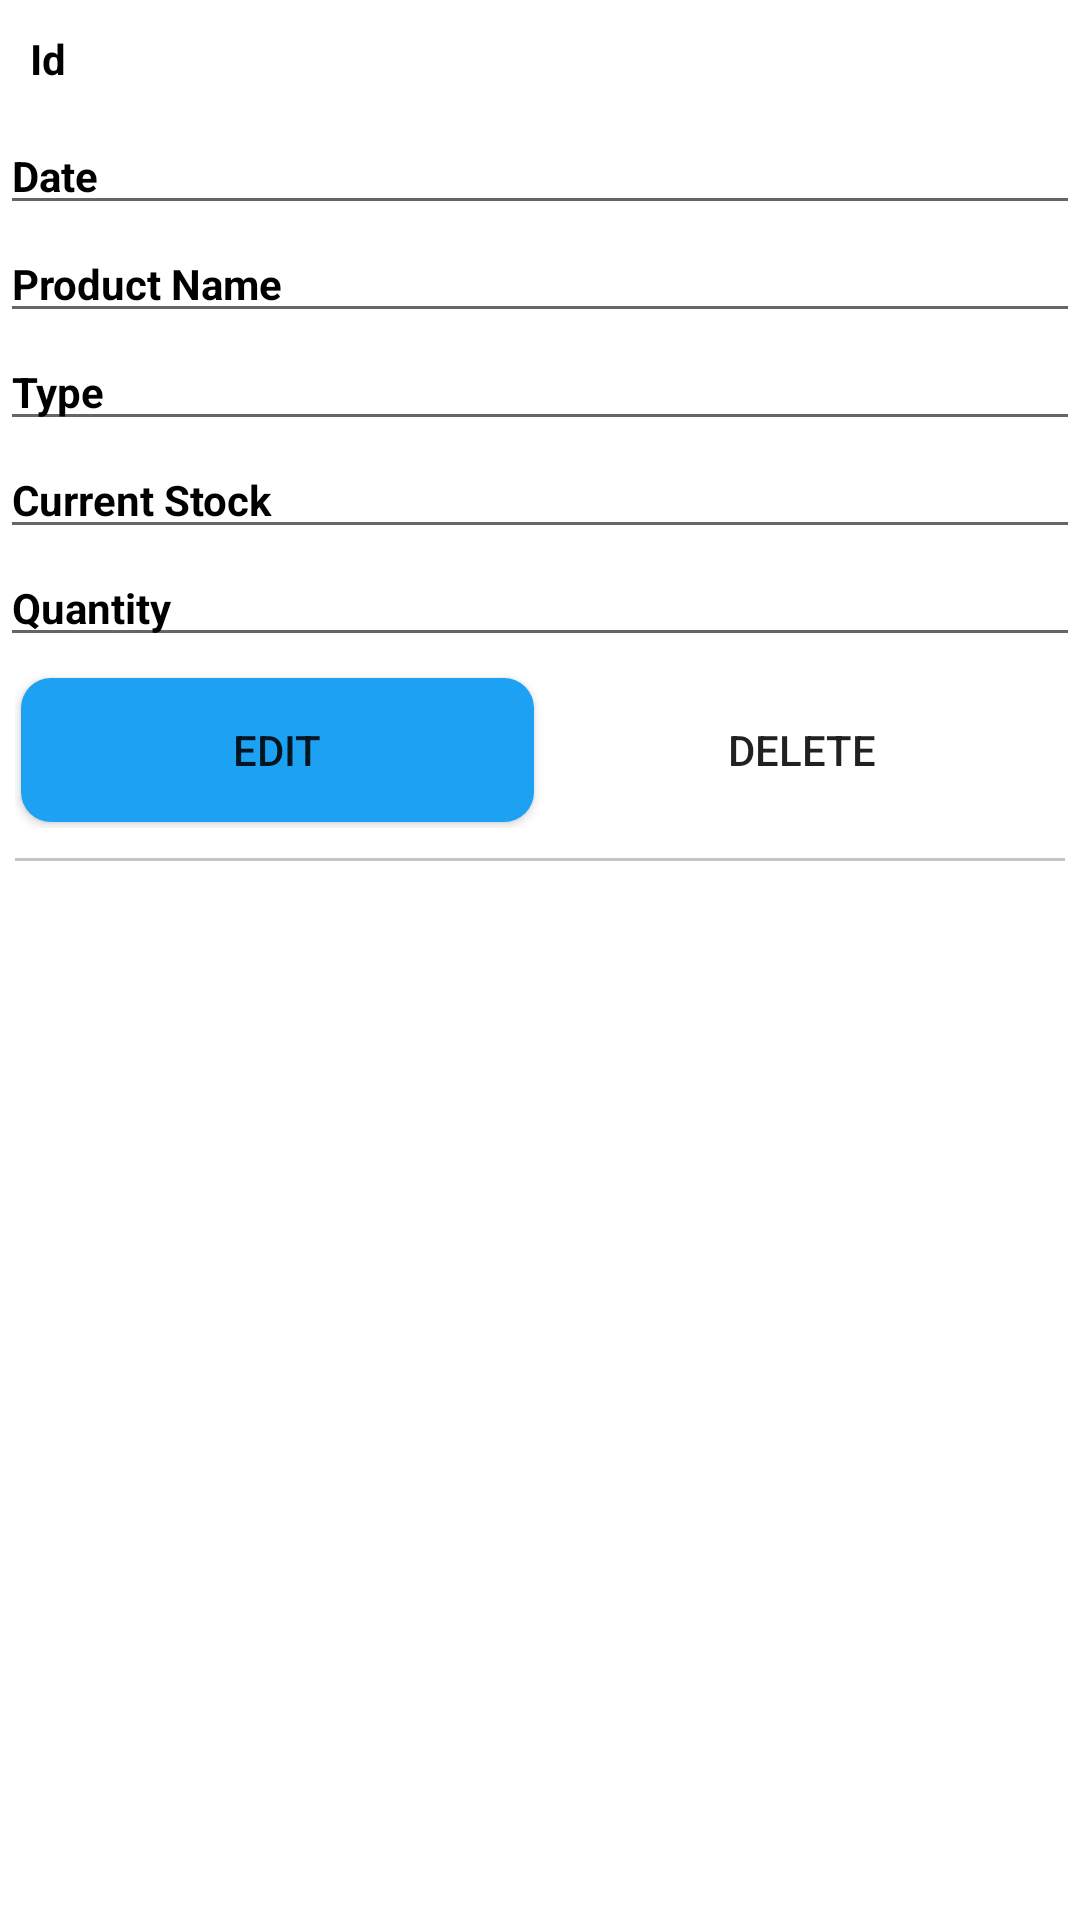

Reconstruct the res/layout file that produces this screen, plus the resources it refers to.
<!-- AndroidManifest.xml: application theme Theme.StockInventoryManagement -->
<!-- res/layout/employee_item_list2.xml -->
<?xml version="1.0" encoding="utf-8"?>
<LinearLayout
    xmlns:android="http://schemas.android.com/apk/res/android"
    android:layout_width="match_parent"
    android:orientation="vertical"
    android:layout_height="wrap_content">

    <TextView
        android:textColor="#000"
        android:id="@+id/text_id"
        android:layout_margin="10dp"
        android:textSize="14dp"
        android:text="Id"
        android:textStyle="bold"
        android:layout_width="match_parent"
        android:layout_height="wrap_content"/>

    <EditText
        android:textColor="#000"
        android:textStyle="bold"
        android:id="@+id/edittext_date"
        android:text="Date"
        android:layout_margin="0dp"
        android:textSize="14sp"
        android:layout_width="match_parent"
        android:layout_height="wrap_content"/>

    <EditText
        android:textColor="#000"
        android:textStyle="bold"
        android:id="@+id/edittext_pnames"
        android:text="Product Name"
        android:layout_margin="0dp"
        android:textSize="14sp"
        android:layout_width="match_parent"
        android:layout_height="wrap_content"/>

    <EditText
        android:textColor="#000"
        android:textStyle="bold"
        android:id="@+id/edittext_transtypeinput"
        android:text="Type"
        android:layout_margin="0dp"
        android:textSize="14sp"
        android:layout_width="match_parent"
        android:layout_height="wrap_content"/>
    <EditText
        android:textColor="#000"
        android:textStyle="bold"
        android:id="@+id/edittext_csinput"
        android:text="Current Stock"
        android:layout_margin="0dp"
        android:textSize="14sp"
        android:layout_width="match_parent"
        android:layout_height="wrap_content"/>
    <EditText
        android:textColor="#000"
        android:textStyle="bold"
        android:id="@+id/edittext_qinput"
        android:text="Quantity"
        android:layout_margin="0dp"
        android:textSize="14sp"
        android:layout_width="match_parent"
        android:layout_height="wrap_content"/>

    <LinearLayout
        android:layout_margin="5dp"
        android:orientation="horizontal"
        android:layout_width="match_parent"
        android:layout_height="wrap_content">

        <Button
            android:background="@drawable/custum_button"
            android:id="@+id/button_edit"
            android:layout_weight="2"
            android:text="Edit"
            android:layout_margin="2dp"
            android:layout_width="match_parent"
            android:layout_height="wrap_content"
            />

        <Button
            android:layout_margin="2dp"
            android:background="@drawable/custume_button"
            android:id="@+id/button_delete"
            android:layout_weight="2"
            android:text="Delete"
            android:layout_width="match_parent"
            android:layout_height="wrap_content"/>
    </LinearLayout>

    <View
        android:layout_margin="5dp"
        android:background="#C5C5C5"
        android:layout_width="match_parent"
        android:layout_height="1dp"/>

</LinearLayout>
<!-- resources referenced by this layout -->
<resources>
  <!-- drawable custum_button (drawable) -->
  <?xml version="1.0" encoding="utf-8"?>
  <shape xmlns:android="http://schemas.android.com/apk/res/android" android:shape="rectangle">
      <solid android:color="#1DA1F2"/>
      <corners android:radius="10dp"/>
  
  </shape>
  <style name="Theme.StockInventoryManagement" parent="Theme.MaterialComponents.DayNight.NoActionBar">
          
          <item name="colorPrimary">@color/purple_500</item>
          <item name="colorPrimaryVariant">@color/purple_700</item>
          <item name="colorOnPrimary">@color/white</item>
          
          <item name="colorSecondary">@color/teal_200</item>
          <item name="colorSecondaryVariant">@color/teal_700</item>
          <item name="colorOnSecondary">@color/black</item>
          
          <item name="android:statusBarColor" tools:targetApi="l">?attr/colorPrimaryVariant</item>
          
      </style>
  <color name="purple_500">#00c6ff</color>
  <color name="purple_700">#00c6ff</color>
  <color name="white">#FFFFFFFF</color>
  
      //
  <color name="teal_200">#FF000000</color>
  <color name="teal_700">#FF000000</color>
  <color name="black">#FF000000</color>
</resources>
